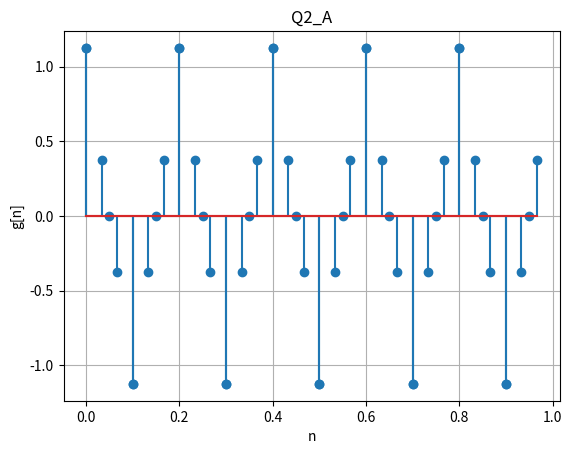

The matplotlib source for this figure:
"""
[redacted]
[redacted]

"""

import matplotlib.pyplot as plt
import numpy as np

f1 = 5
f2 = 15
na = np.arange(0, 1, 1 / 50)
nb = np.arange(0, 1, 1 / 30)
nc = np.arange(0, 1, 1 / 20)

gna = [(np.cos(2 * np.pi * f1 * t) + 0.125 * np.cos(2 * np.pi * f2 * t)) for t in na]
gnb = [(np.cos(2 * np.pi * f1 * t) + 0.125 * np.cos(2 * np.pi * f2 * t)) for t in nb]
gnc = [(np.cos(2 * np.pi * f1 * t) + 0.125 * np.cos(2 * np.pi * f2 * t)) for t in nc]

plt.grid()


plt.stem(nc, gnc)
plt.stem(nb, gnb)
plt.xlabel('n')
plt.ylabel('g[n]')
plt.title('Q2_A')
# plt.savefig("q1_C.png")
plt.subplot()


plt.show()
